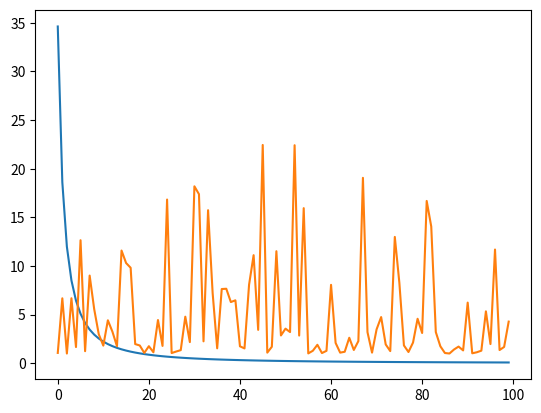

Source code (Python):
# [redacted]

import math

#Final Time
T=1.0

#volatility
sigma = 0.2
#parameter
gamma = 1.
e=math.e


# The agent's value function
def nu(x, s, q, t):
    -e**(-gamma*x)*e**(-gamma*q*s)*e**(0.5*(T-t)*((gamma*q*s)**2))

# The agent's reservation price
def res_p(type, s, q, t):
    z = gamma*(sigma**2)*(T-t)
    if type=='a': #ask
        return s + (1-2*q)*z/2
    elif type=='b': #bid
        return s + (-1-2*q)*z/2
    elif type=='i': #indifference
        return s - q * z
    assert (False), "Wrong type."


# The agent's stationary reservation price
def res_p(type, s, q, omega):
    den = 2 * omega - (gamma**2)*(sigma**2)*(q**2)
    assert (den>0.), "Denominator must be positive."
    if type=='a': #ask
        return s + 1/gamma *(1 +((1-2*q)*(gamma**2)*(sigma**2)/den))
    elif type=='b': #bid
        return s + 1 / gamma * (1 + ((-1 - 2 * q) * (gamma ** 2) * (sigma ** 2) / den))
    else:
        assert (False), "Wrong type"

#distribution of market order size, alpha = 1.5 in Gabaix et al.
def distr_mos(size = 100., alpha= 1.5):
    if size >0:
        return size**(-alpha)
    else:
        return 1.

import numpy as np
def test_poisson():
    tot = 0
    for k in range(10):
        s = np.random.poisson(1)
        tot = tot + s
        print(s)
    print(tot)

import matplotlib.pyplot as plt
def plot_size():
    arr = np.zeros((100))
    for size in range (100):
        arr[size]=distr_mos(size=(size+1)/100000)
    plt.title("Order size density" )
    plt.xlabel("Size")
    plt.ylabel("Probability")
    plt.plot(arr)
    plt.show()

import scipy.stats as st
from scipy.integrate import quad




class my_pdf(st.rv_continuous):
    gabaix_exp = 1.53
    def gabaix_func(self, x):
        if x >= 1:
            return x**(- self.gabaix_exp)
        else:
            return 0.

    def _pdf(self,x):
        return self.gabaix_func(x)/self.gabaix_exp #/self.measure_integral()[0]# Normalized over its range, in this case [0,1]

def f(x):
    return 1

def test_distrib():
    my_cv = my_pdf(a=1, b=100, name='my_pdf')
    print(my_cv.expect(f))
    print(my_cv.cdf(1.1))
    a = my_cv.rvs(size=100)
    b = np.zeros((100))
    for k in range(100):
        b[k] = 100*my_cv.gabaix_func(k+2)
    print(a)
    plt.plot(b)
    plt.plot(a)
    plt.show()

if __name__ == "__main__":
    test_distrib()



